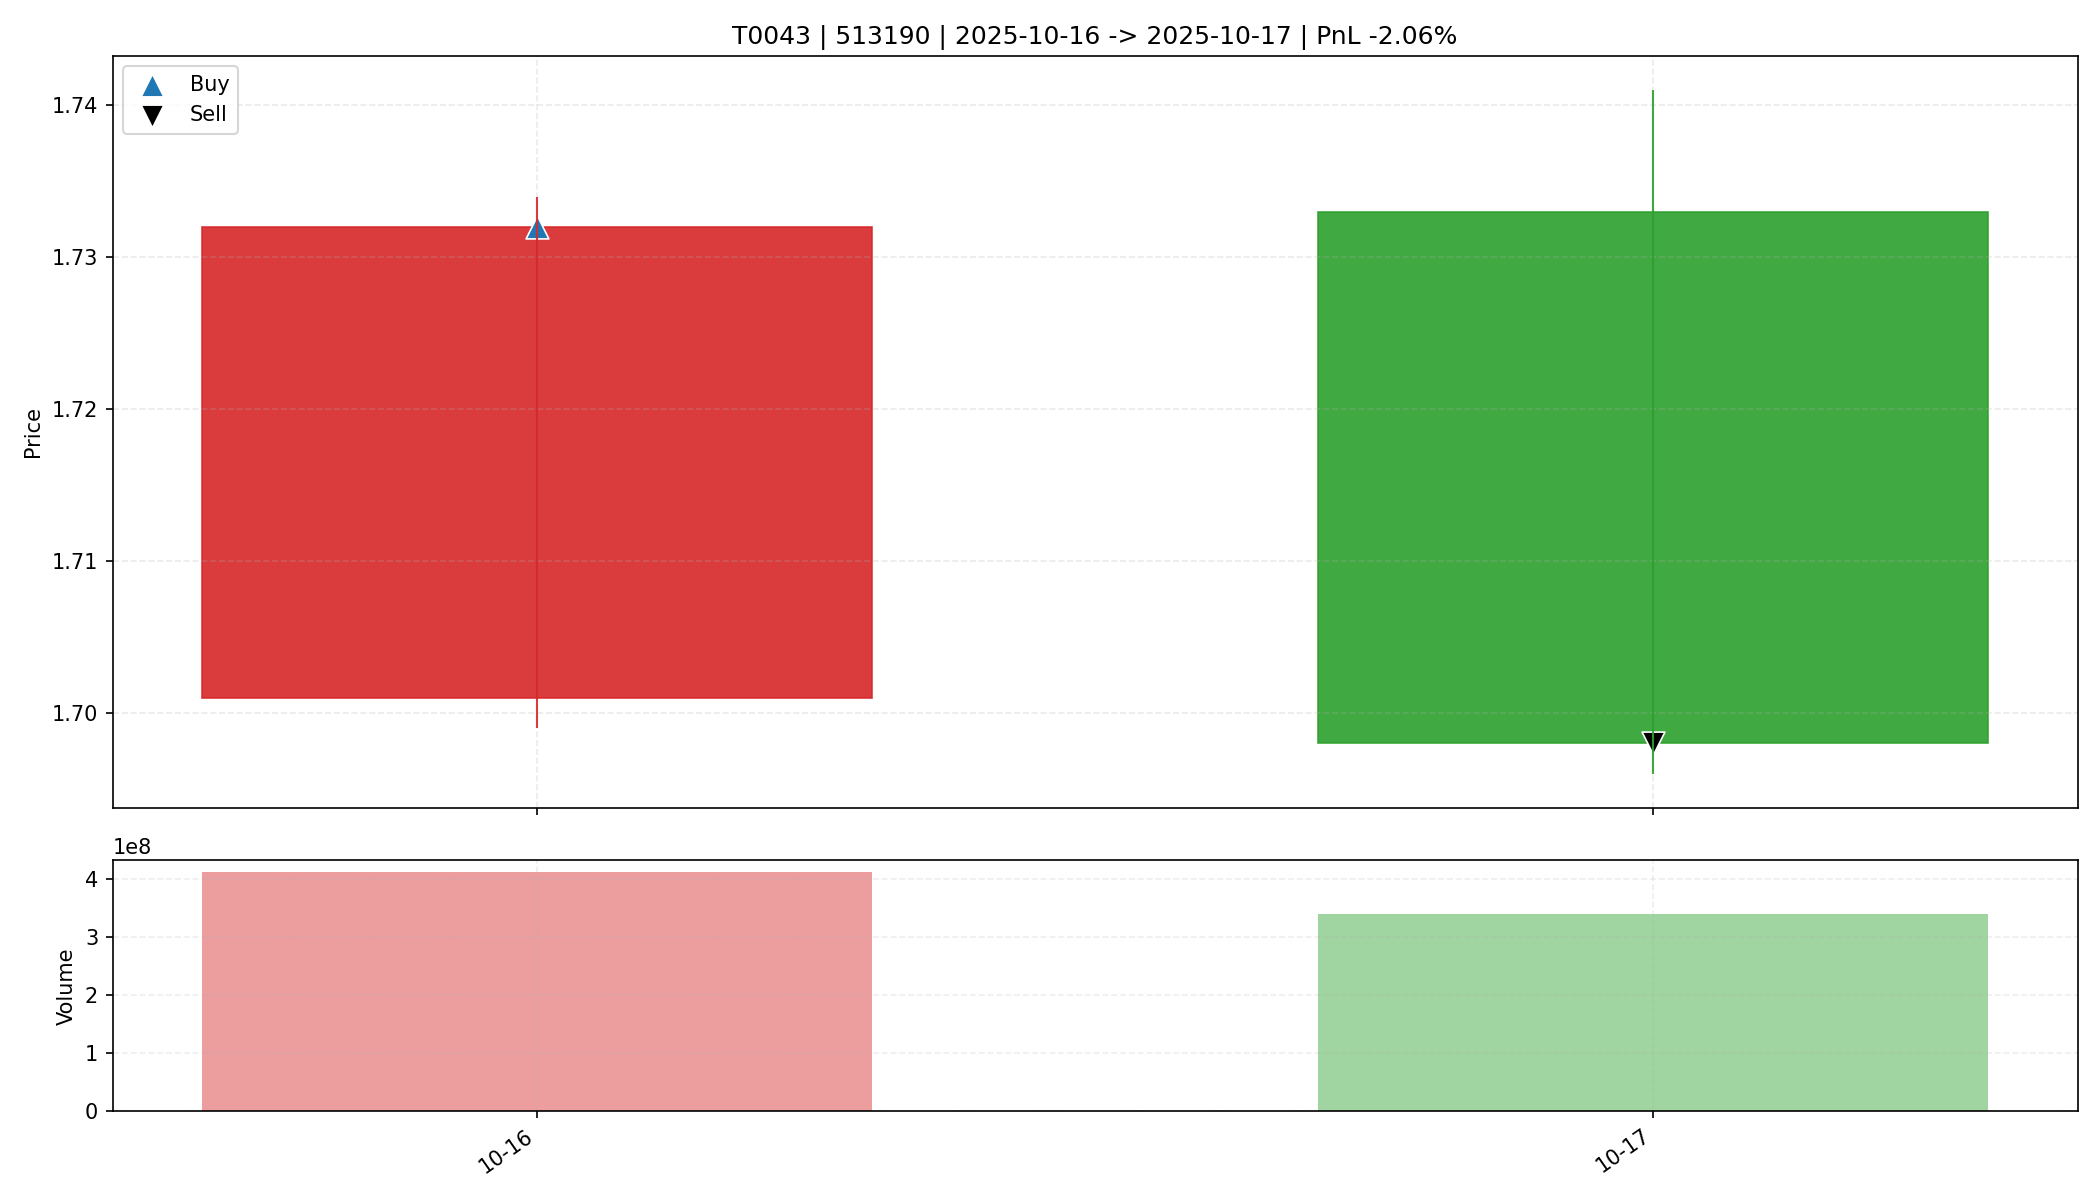

Data behind this chart, as committed beside it:
date, open, high, low, close, amount, volume, trade_id, code, buy_date, sell_date, buy_price, sell_price, matched_shares, buy_reason, sell_reason, sell_profit_pct, sell_hold_days, is_buy_day, is_sell_day, holding_day_index
2025-10-16, 1.701, 1.734, 1.699, 1.732, 707406976, 410705278, T0043, 513190, 2025-10-16, 2025-10-17, 1.732, 1.698, 19000, 前10日振幅5.8%, 阳线涨幅1.8%, 突破均线, 放量确认关闭, MACD…, 收盘跌破防守线(1.699), -2.061, 1.0, True, False, 0
2025-10-17, 1.733, 1.741, 1.696, 1.698, 581980480, 338819739, T0043, 513190, 2025-10-16, 2025-10-17, 1.732, 1.698, 19000, 前10日振幅5.8%, 阳线涨幅1.8%, 突破均线, 放量确认关闭, MACD…, 收盘跌破防守线(1.699), -2.061, 1.0, False, True, 1
